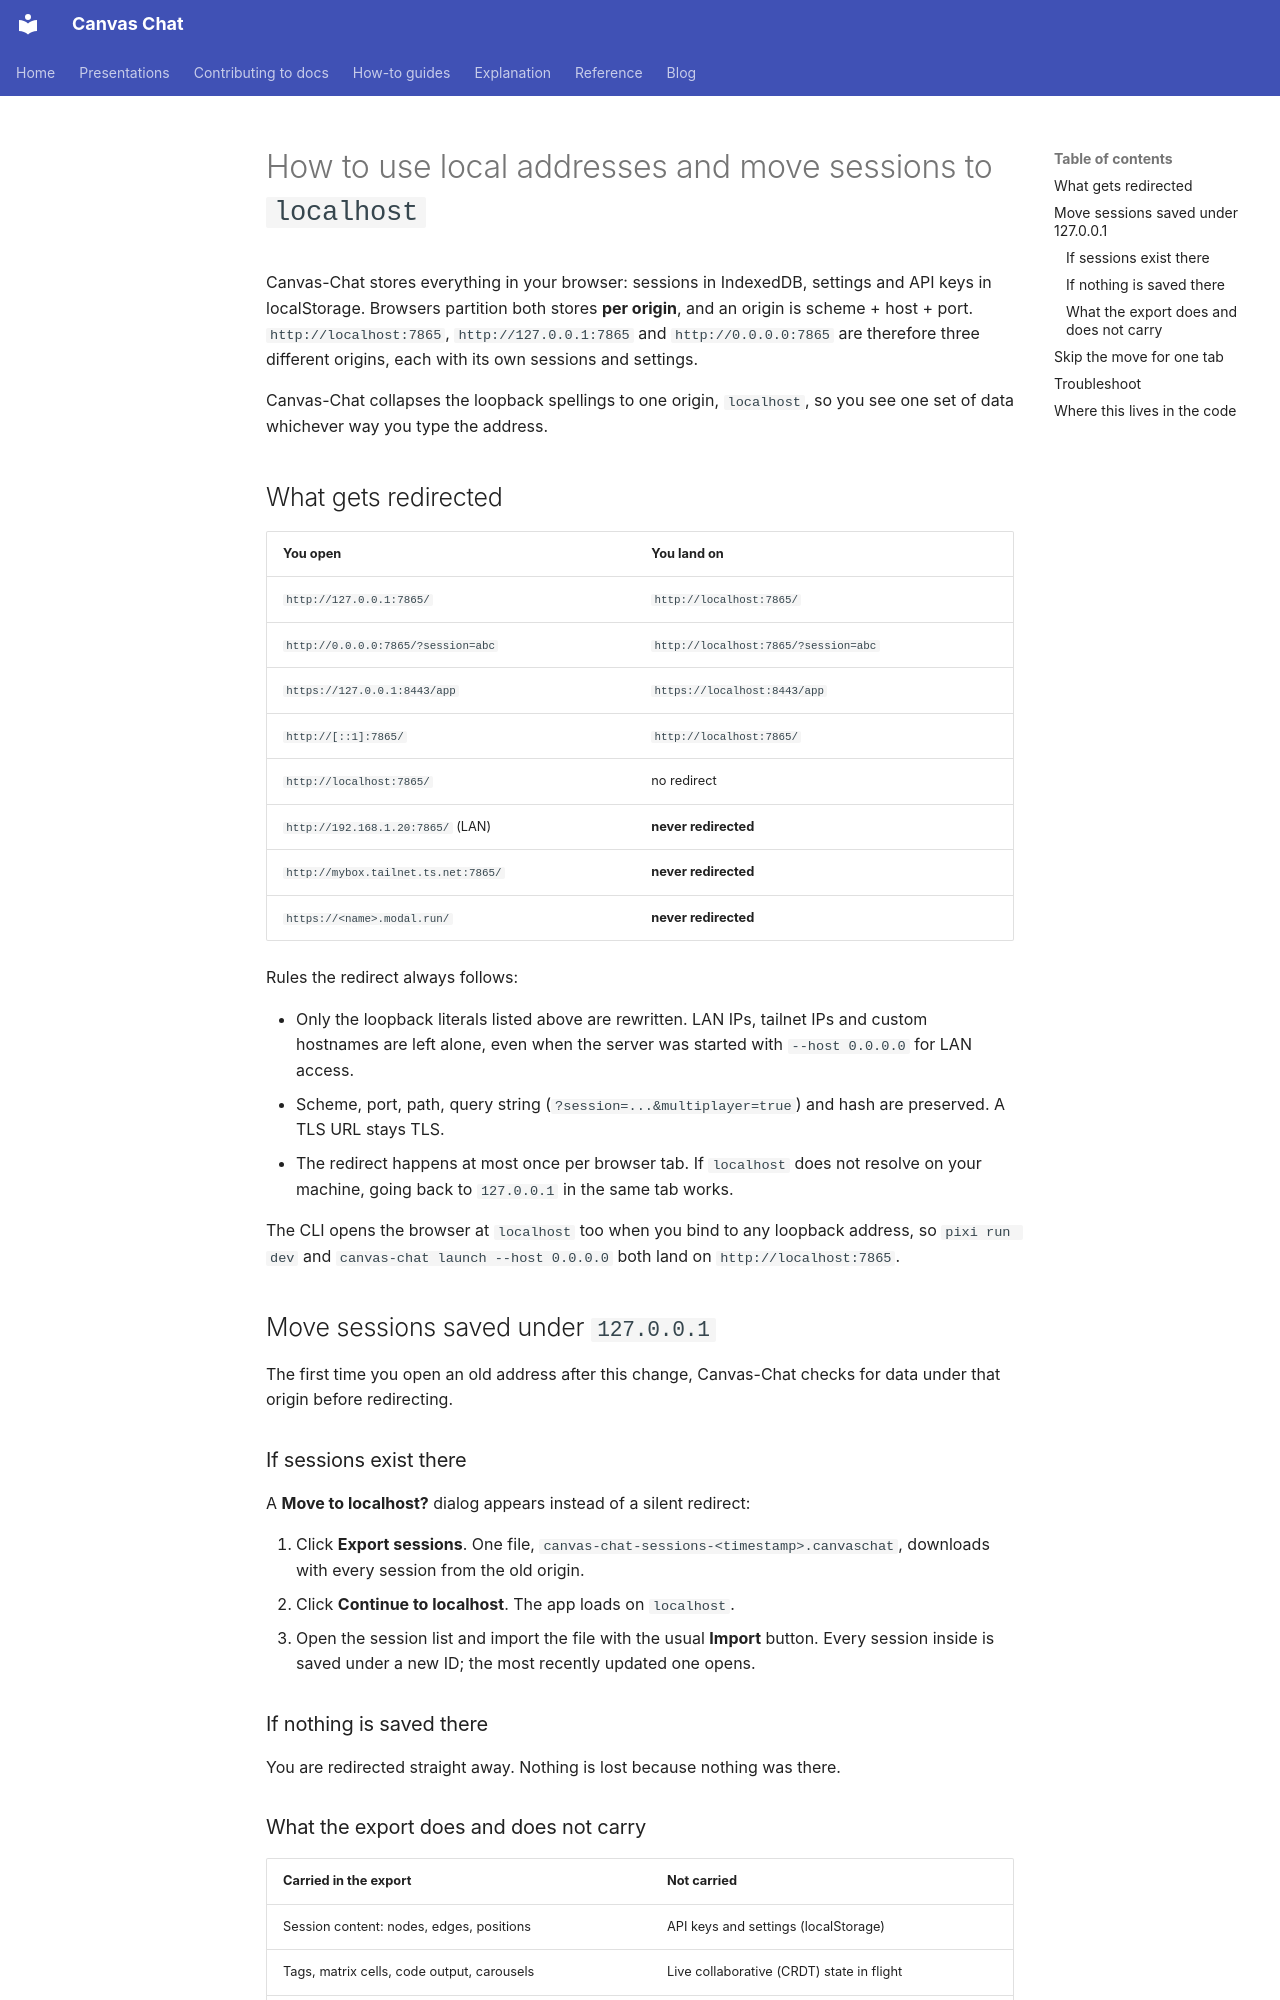

repository: ericmjl/canvas-chat · page: how-to/local-addresses/index.html · generator: mkdocs

# How to use local addresses and move sessions to `localhost`

Canvas-Chat stores everything in your browser: sessions in IndexedDB, settings and
API keys in localStorage. Browsers partition both stores **per origin**, and an
origin is scheme + host + port. `http://localhost:7865`, `http://127.0.0.1:7865`
and `http://0.0.0.0:7865` are therefore three different origins, each with its own
sessions and settings.

Canvas-Chat collapses the loopback spellings to one origin, `localhost`, so you see
one set of data whichever way you type the address.

## What gets redirected

| You open                                   | You land on                  |
| ------------------------------------------ | ---------------------------- |
| `http://127.0.0.1:7865/`                   | `http://localhost:7865/`     |
| `http://0.0.0.0:7865/?session=abc`         | `http://localhost:7865/?session=abc` |
| `https://127.0.0.1:8443/app`               | `https://localhost:8443/app` |
| `http://[::1]:7865/`                       | `http://localhost:7865/`     |
| `http://localhost:7865/`                   | no redirect                  |
| `http://192.168.1.20:7865/` (LAN)          | **never redirected**         |
| `http://mybox.tailnet.ts.net:7865/`        | **never redirected**         |
| `https://<name>.modal.run/`                | **never redirected**         |

Rules the redirect always follows:

- Only the loopback literals listed above are rewritten. LAN IPs, tailnet IPs and
  custom hostnames are left alone, even when the server was started with
  `--host 0.0.0.0` for LAN access.
- Scheme, port, path, query string (`?session=...&multiplayer=true`) and hash are
  preserved. A TLS URL stays TLS.
- The redirect happens at most once per browser tab. If `localhost` does not
  resolve on your machine, going back to `127.0.0.1` in the same tab works.

The CLI opens the browser at `localhost` too when you bind to any loopback
address, so `pixi run dev` and `canvas-chat launch --host 0.0.0.0` both land on
`http://localhost:7865`.

## Move sessions saved under `127.0.0.1`

The first time you open an old address after this change, Canvas-Chat checks for
data under that origin before redirecting.

### If sessions exist there

A **Move to localhost?** dialog appears instead of a silent redirect:

1. Click **Export sessions**. One file, `canvas-chat-sessions-<timestamp>.canvaschat`,
   downloads with every session from the old origin.
2. Click **Continue to localhost**. The app loads on `localhost`.
3. Open the session list and import the file with the usual **Import** button.
   Every session inside is saved under a new ID; the most recently updated one
   opens.

### If nothing is saved there

You are redirected straight away. Nothing is lost because nothing was there.
